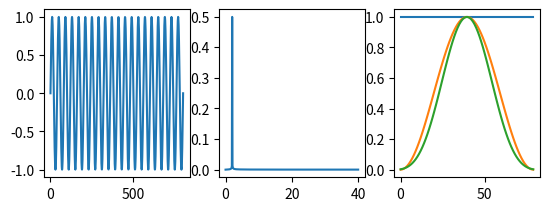

This figure's Python source:
#!/usr/bin/env python3
# Test impact of partial signal cycle and windowing
#

import numpy as np
import matplotlib.pyplot as plt


# Setup parameters
sr = 80
f = 2
startTime = 0
endTime = 10


# Generate time units
t = np.arange(startTime, endTime, 1/sr)
t = np.linspace(startTime, endTime, sr*(endTime-startTime))


# set plot params
nRows = 2
nCols = 3


def plot_fft(fftN):
    '''
    Plot fft data, till Nyquist freq
    Also match it to its corresponding frequencies
    '''
    fftN = fftN[:int(len(fftN)/2)]
    freqs = np.linspace(0, sr/2, len(fftN))
    plt.plot(freqs, fftN)


# Generate the signal
s = np.sin(2*np.pi*f*t)
print("NumOfSamples:", len(s))
plt.subplot(nRows, nCols, 1)
plt.plot(s)


# Get the Normalised Fft
fftN = np.abs(np.fft.fft(s)/len(s))
plt.subplot(nRows, nCols, 2)
plot_fft(fftN)

# Plot the window functions
plt.subplot(nRows, nCols, 3)
plt.plot(np.kaiser(sr, 0))
plt.plot(np.hanning(sr))
plt.plot(np.kaiser(sr, 8))


# Show the plots
plt.show()
